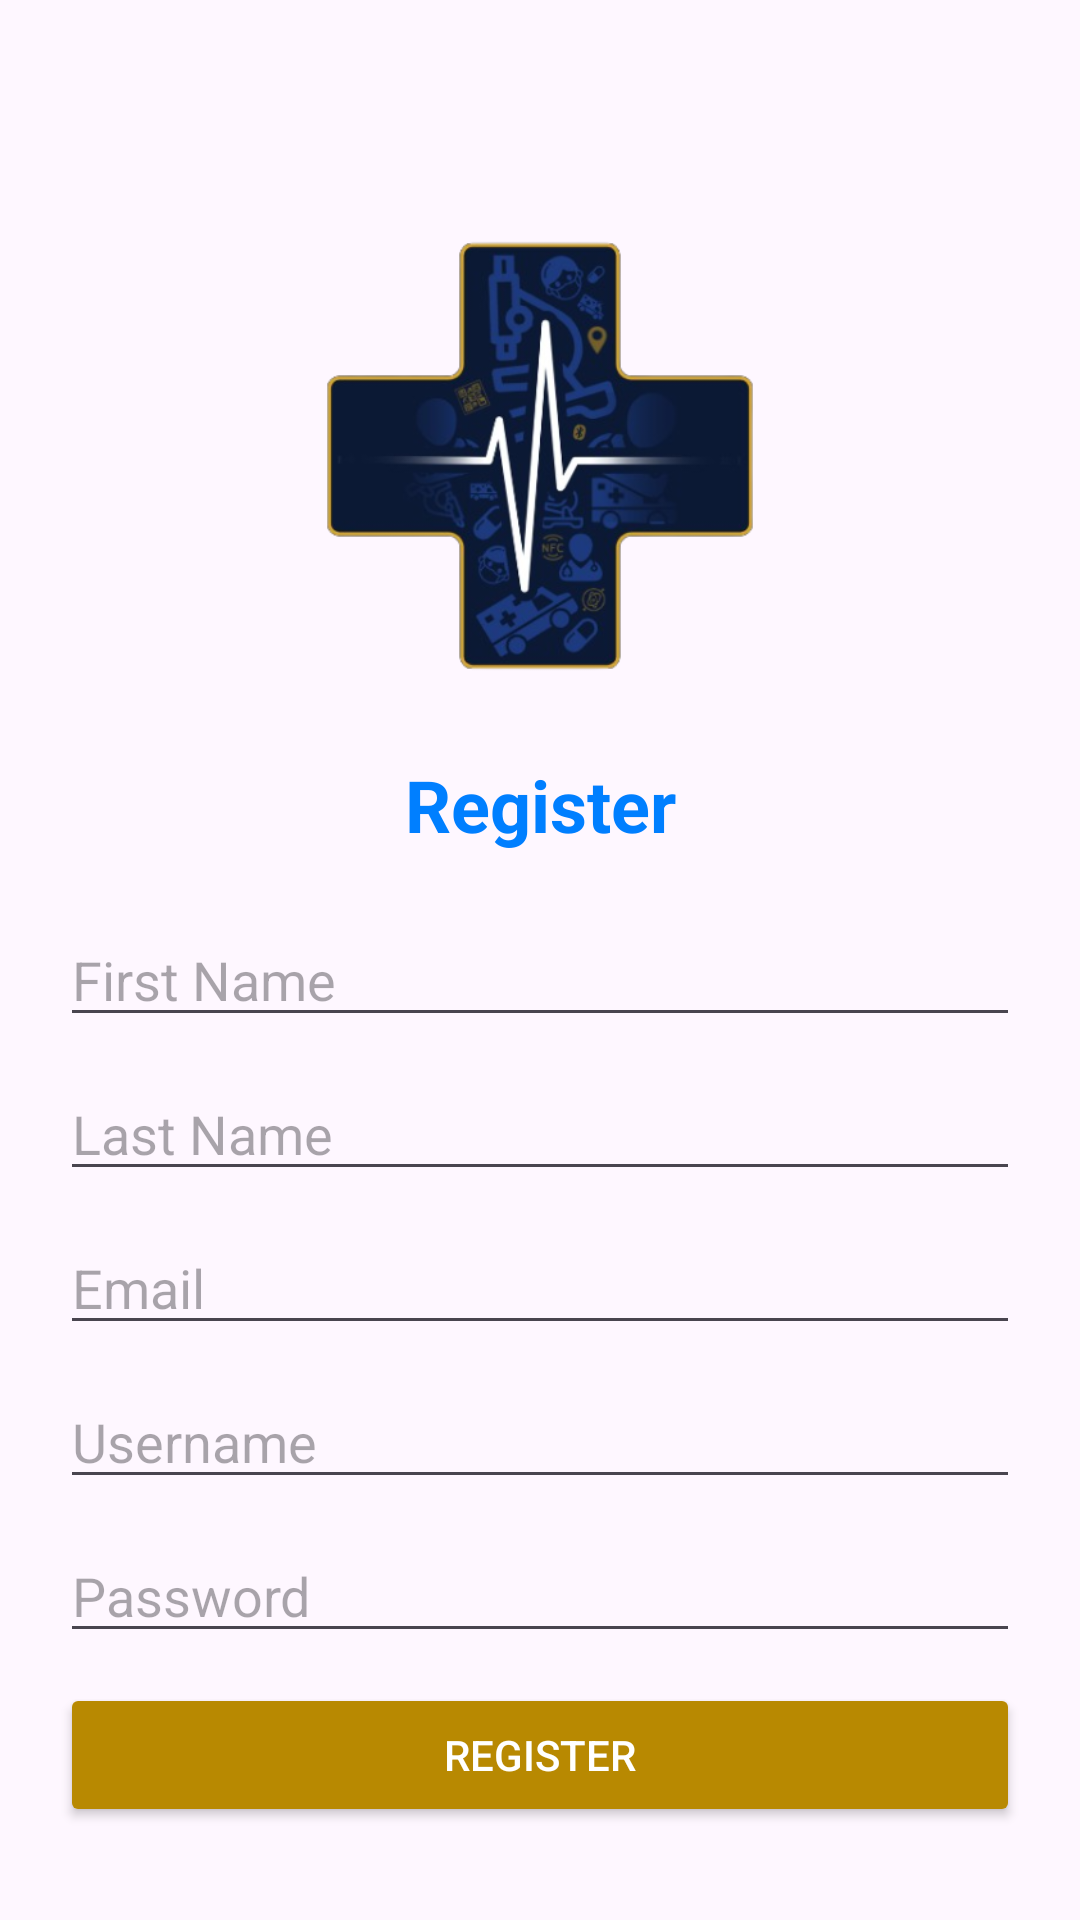

Android layout source for this screen:
<!-- AndroidManifest.xml: application theme Theme.FormulaireSAE2 -->
<!-- res/layout/activity_register.xml -->
<?xml version="1.0" encoding="utf-8"?>
<RelativeLayout xmlns:android="http://schemas.android.com/apk/res/android"
    android:layout_width="match_parent"
    android:layout_height="match_parent"
    xmlns:app="http://schemas.android.com/apk/res-auto"
    android:padding="20dp">
    <ScrollView
        android:layout_width="match_parent"
        android:layout_height="match_parent">

        <LinearLayout
            android:layout_width="match_parent"
            android:layout_height="wrap_content"
            android:orientation="vertical">


            <ImageView
                android:id="@+id/logoImage"
                android:layout_width="match_parent"
                android:layout_height="200dp"
                android:layout_marginTop="32dp"
                android:src="@drawable/cliniko_dark"
                app:layout_constraintEnd_toEndOf="parent"
                app:layout_constraintStart_toStartOf="parent"
                app:layout_constraintTop_toTopOf="parent" />

            <TextView
                android:layout_width="match_parent"
                android:layout_height="wrap_content"
                android:text="Register"
                android:textColor="@color/light_blue"
                android:textSize="24sp"
                android:textStyle="bold"
                android:gravity="center"
                android:layout_marginBottom="20dp" />

            <EditText
                android:id="@+id/editTextFirstName"
                android:layout_width="match_parent"
                android:layout_height="wrap_content"
                android:hint="First Name"
                android:inputType="textPersonName"
                android:layout_marginBottom="10dp" />

            <EditText
                android:id="@+id/editTextLastName"
                android:layout_width="match_parent"
                android:layout_height="wrap_content"
                android:hint="Last Name"
                android:inputType="textPersonName"
                android:layout_marginBottom="10dp" />

            <EditText
                android:id="@+id/editTextEmail"
                android:layout_width="match_parent"
                android:layout_height="wrap_content"
                android:hint="Email"
                android:inputType="textEmailAddress"
                android:layout_marginBottom="10dp" />

            <EditText
                android:id="@+id/editTextLogin"
                android:layout_width="match_parent"
                android:layout_height="wrap_content"
                android:hint="Username"
                android:inputType="text"
                android:layout_marginBottom="10dp" />

            <EditText
                android:id="@+id/editTextPassword"
                android:layout_width="match_parent"
                android:layout_height="wrap_content"
                android:hint="Password"
                android:inputType="textPassword"
                android:layout_marginBottom="10dp" />

            <Button
                android:id="@+id/buttonRegister"
                android:layout_width="match_parent"
                android:layout_height="wrap_content"
                android:text="Register"
                android:backgroundTint="@color/gold"
                android:textColor="@android:color/white" />

        </LinearLayout>
    </ScrollView>
</RelativeLayout>
<!-- resources referenced by this layout -->
<resources>
  <color name="gold">#B88901</color>
  <color name="light_blue">#007FFF</color>
  <!-- drawable cliniko_dark: jpg bitmap (drawable, 58948 bytes) -->
  <style name="Theme.FormulaireSAE2" parent="Base.Theme.FormulaireSAE2" />
  <style name="Base.Theme.FormulaireSAE2" parent="Theme.Material3.DayNight.NoActionBar">
          
          
      </style>
</resources>
